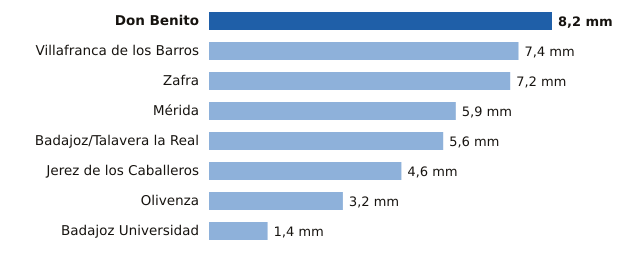

The file beside this chart, header and first rows:
estacion, provincia, mm
Don Benito, Badajoz, 8.2
Villafranca de los Barros, Badajoz, 7.4
Zafra, Badajoz, 7.2
Mérida, Badajoz, 5.9
Badajoz/Talavera la Real, Badajoz, 5.6
Jerez de los Caballeros, Badajoz, 4.6
Olivenza, Badajoz, 3.2
Badajoz Universidad, Badajoz, 1.4
